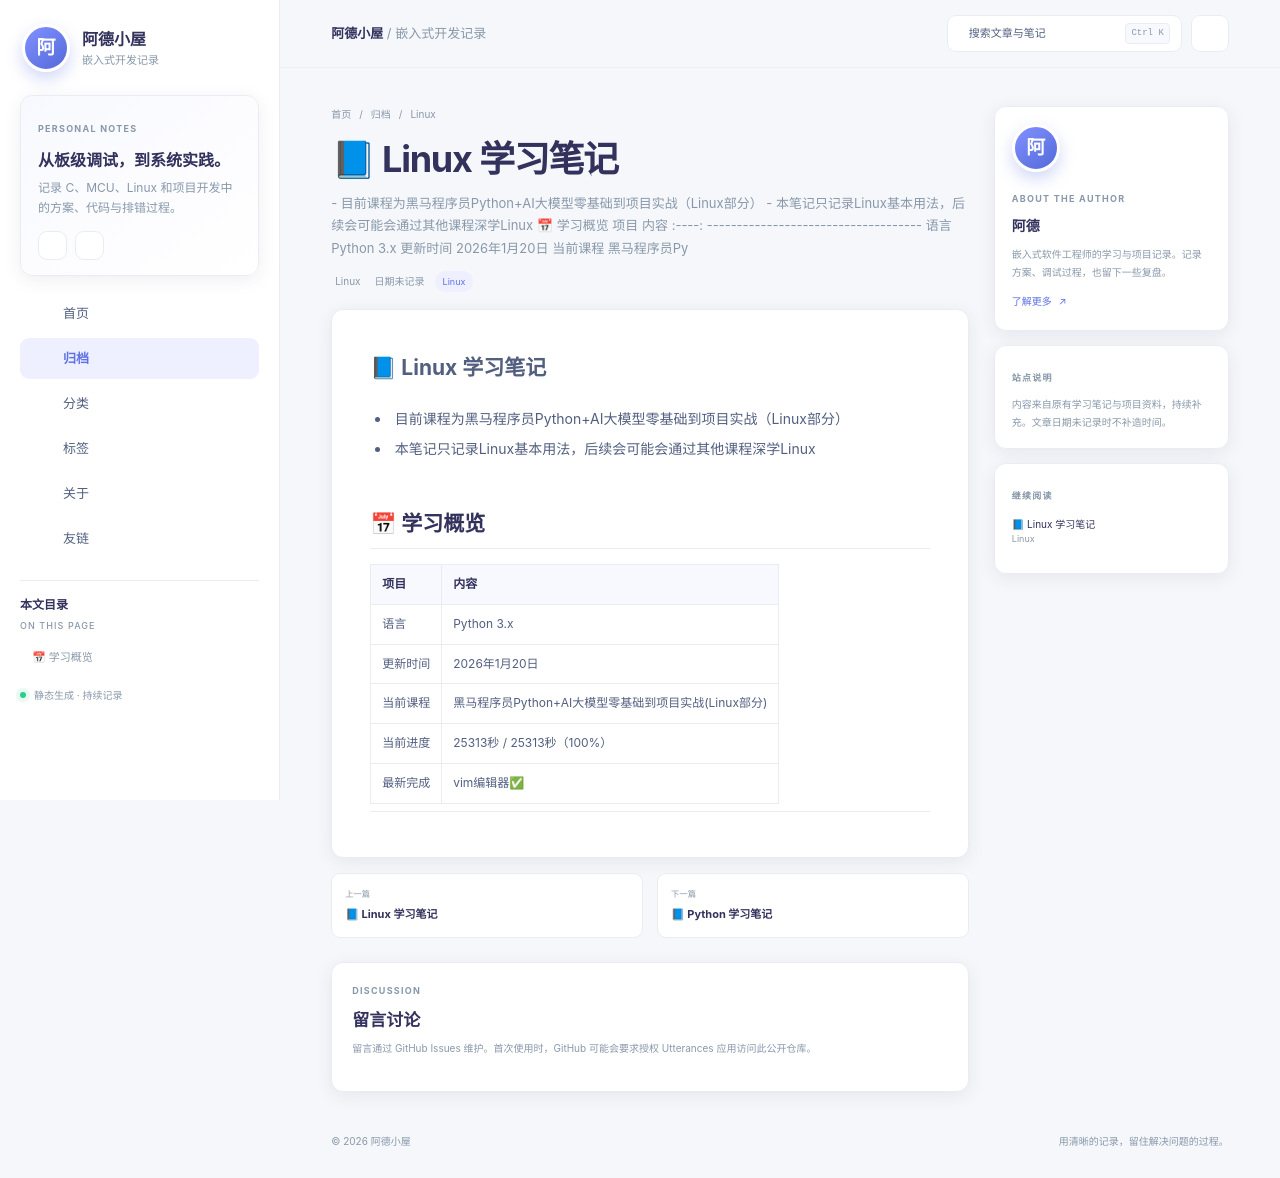

repository: d49229815-art/my-blog · page: archives/编程语言/linux基础/课程说明/index.html · generator: mkdocs

# 📘 Linux 学习笔记
- 目前课程为黑马程序员Python+AI大模型零基础到项目实战（Linux部分）
- 本笔记只记录Linux基本用法，后续会可能会通过其他课程深学Linux


## 📅 学习概览

|  项目  | 内容                                 |
|:----:|------------------------------------|
|  语言  | Python 3.x                         |
| 更新时间 | 2026年1月20日                         |
| 当前课程 | 黑马程序员Python+AI大模型零基础到项目实战(Linux部分) |
| 当前进度 | 25313秒 / 25313秒（100%）              |
| 最新完成 | vim编辑器✅                            |

---
